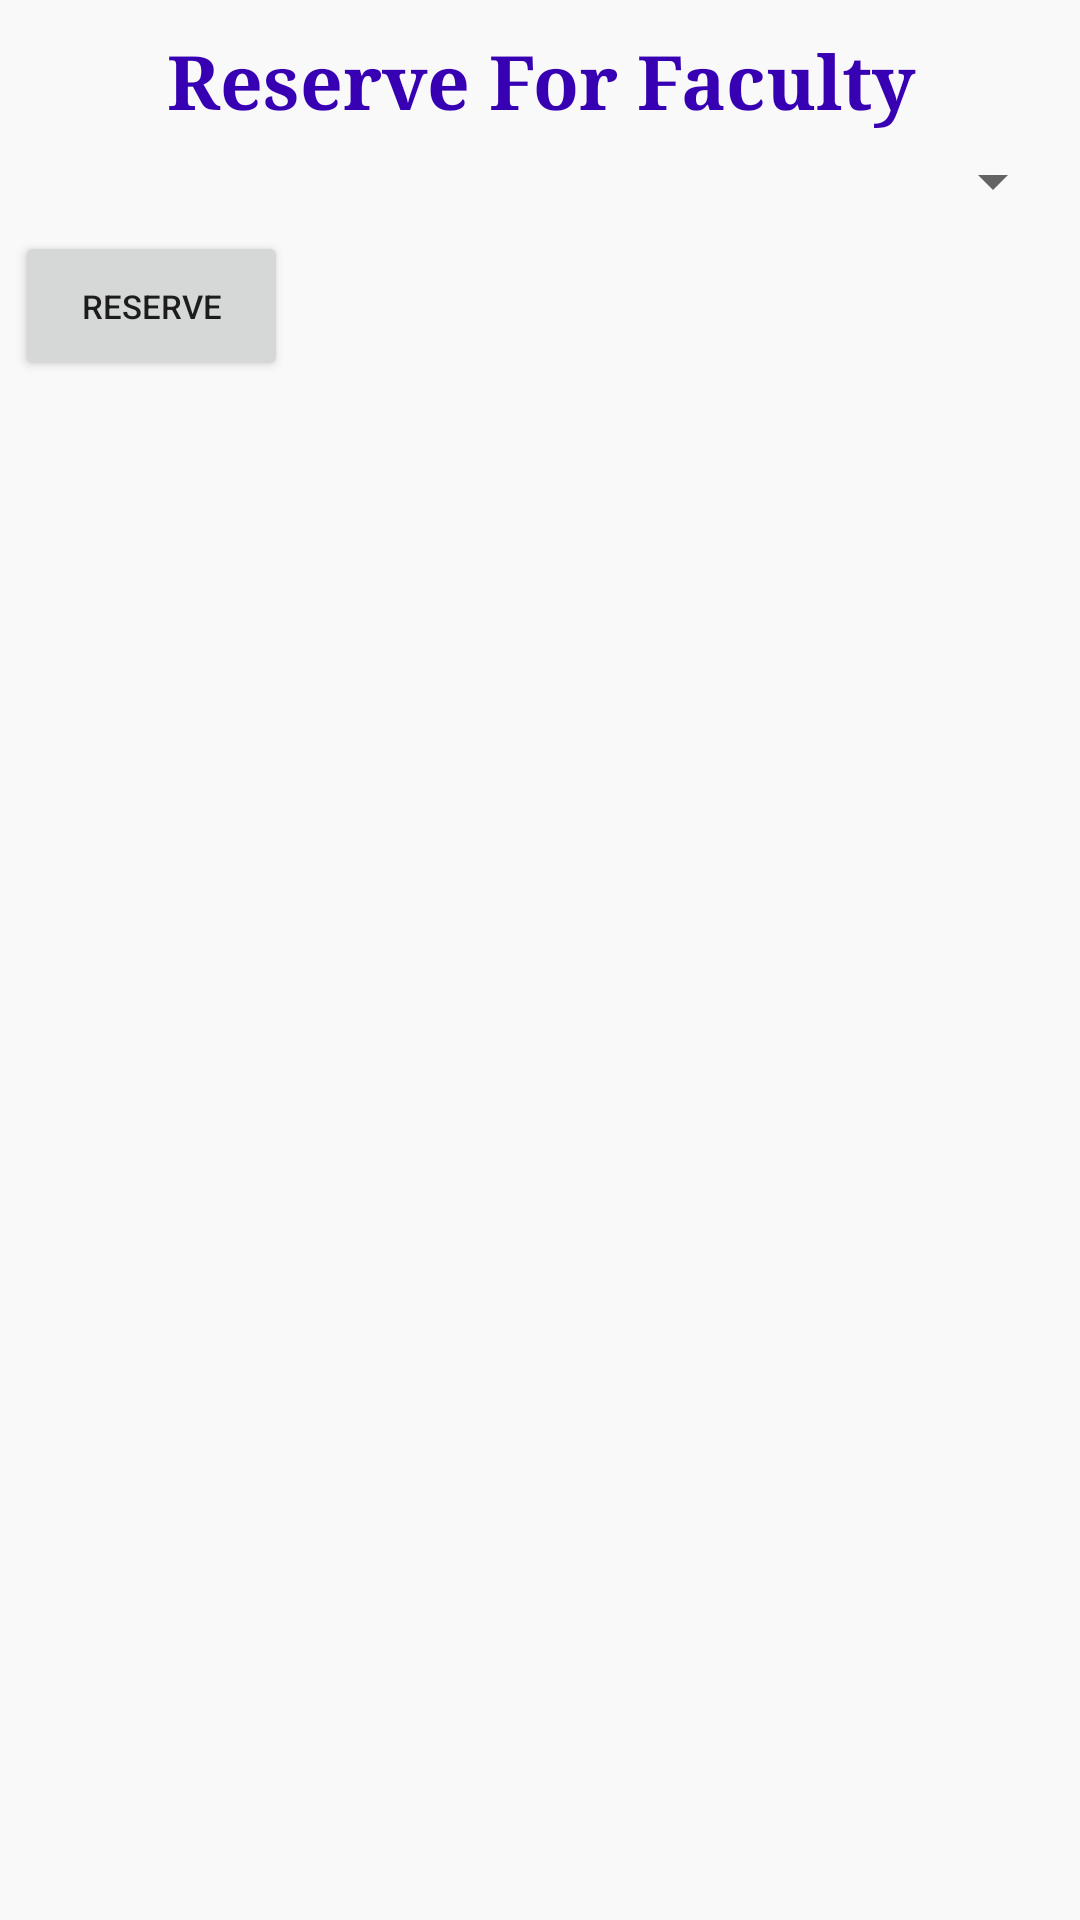

Reconstruct the res/layout file that produces this screen, plus the resources it refers to.
<!-- AndroidManifest.xml: application theme Theme.GPark -->
<!-- res/layout/user_dropdown_dialog.xml -->
<?xml version="1.0" encoding="utf-8"?>
<androidx.constraintlayout.widget.ConstraintLayout xmlns:android="http://schemas.android.com/apk/res/android"
    xmlns:tools="http://schemas.android.com/tools"
    android:layout_width="match_parent"
    android:layout_height="wrap_content"
    android:background="#F9F9FA"
    tools:context=".BookingFragment">


        <LinearLayout
            android:layout_width="match_parent"
            android:layout_height="match_parent"
            android:layout_gravity="center"
            android:orientation="vertical"
            android:padding="5dp">

            <TextView
                android:id="@+id/textView2z"
                android:layout_width="match_parent"
                android:layout_height="wrap_content"
                android:layout_marginTop="5dp"
                android:fontFamily="serif"
                android:gravity="center"
                android:text="Reserve For Faculty"
                android:textColor="@color/colorPrimaryDark"
                android:textSize="25sp"
                android:textStyle="bold"
                tools:ignore="MissingConstraints"
                tools:layout_editor_absoluteX="0dp"
                tools:layout_editor_absoluteY="111dp" />



            <Spinner
                android:layout_width="match_parent"
                android:layout_height="100px"
                android:id="@+id/spinner"
                />

            <Button
                android:id="@+id/btn_book"
                android:layout_width="91dp"
                android:layout_height="50dp"
                android:layout_alignBottom="@+id/rs"
                android:layout_alignParentEnd="true"
                android:layout_marginEnd="2dp"
                android:layout_marginBottom="12dp"
                android:text="Reserve"
                android:textSize="11sp"
                android:visibility="visible" />
        </LinearLayout>


</androidx.constraintlayout.widget.ConstraintLayout>
<!-- resources referenced by this layout -->
<resources>
  <color name="colorPrimaryDark">#3700B3</color>
  <style name="Theme.GPark" parent="Theme.MaterialComponents.Light.NoActionBar">
          
          <item name="colorPrimary">@color/purple_500</item>
          <item name="colorPrimaryVariant">@color/purple_700</item>
          <item name="colorOnPrimary">@color/white</item>
          
          <item name="colorSecondary">@color/teal_200</item>
          <item name="colorSecondaryVariant">@color/teal_700</item>
          <item name="colorOnSecondary">@color/black</item>
          
          <item name="android:statusBarColor" tools:targetApi="l">?attr/colorPrimaryVariant</item>
          
      </style>
  <color name="purple_500">#FF6200EE</color>
  <color name="purple_700">#FF3700B3</color>
  <color name="white">#FFFFFFFF</color>
  <color name="teal_200">#FF03DAC5</color>
  <color name="teal_700">#FF018786</color>
  <color name="black">#FF000000</color>
</resources>
